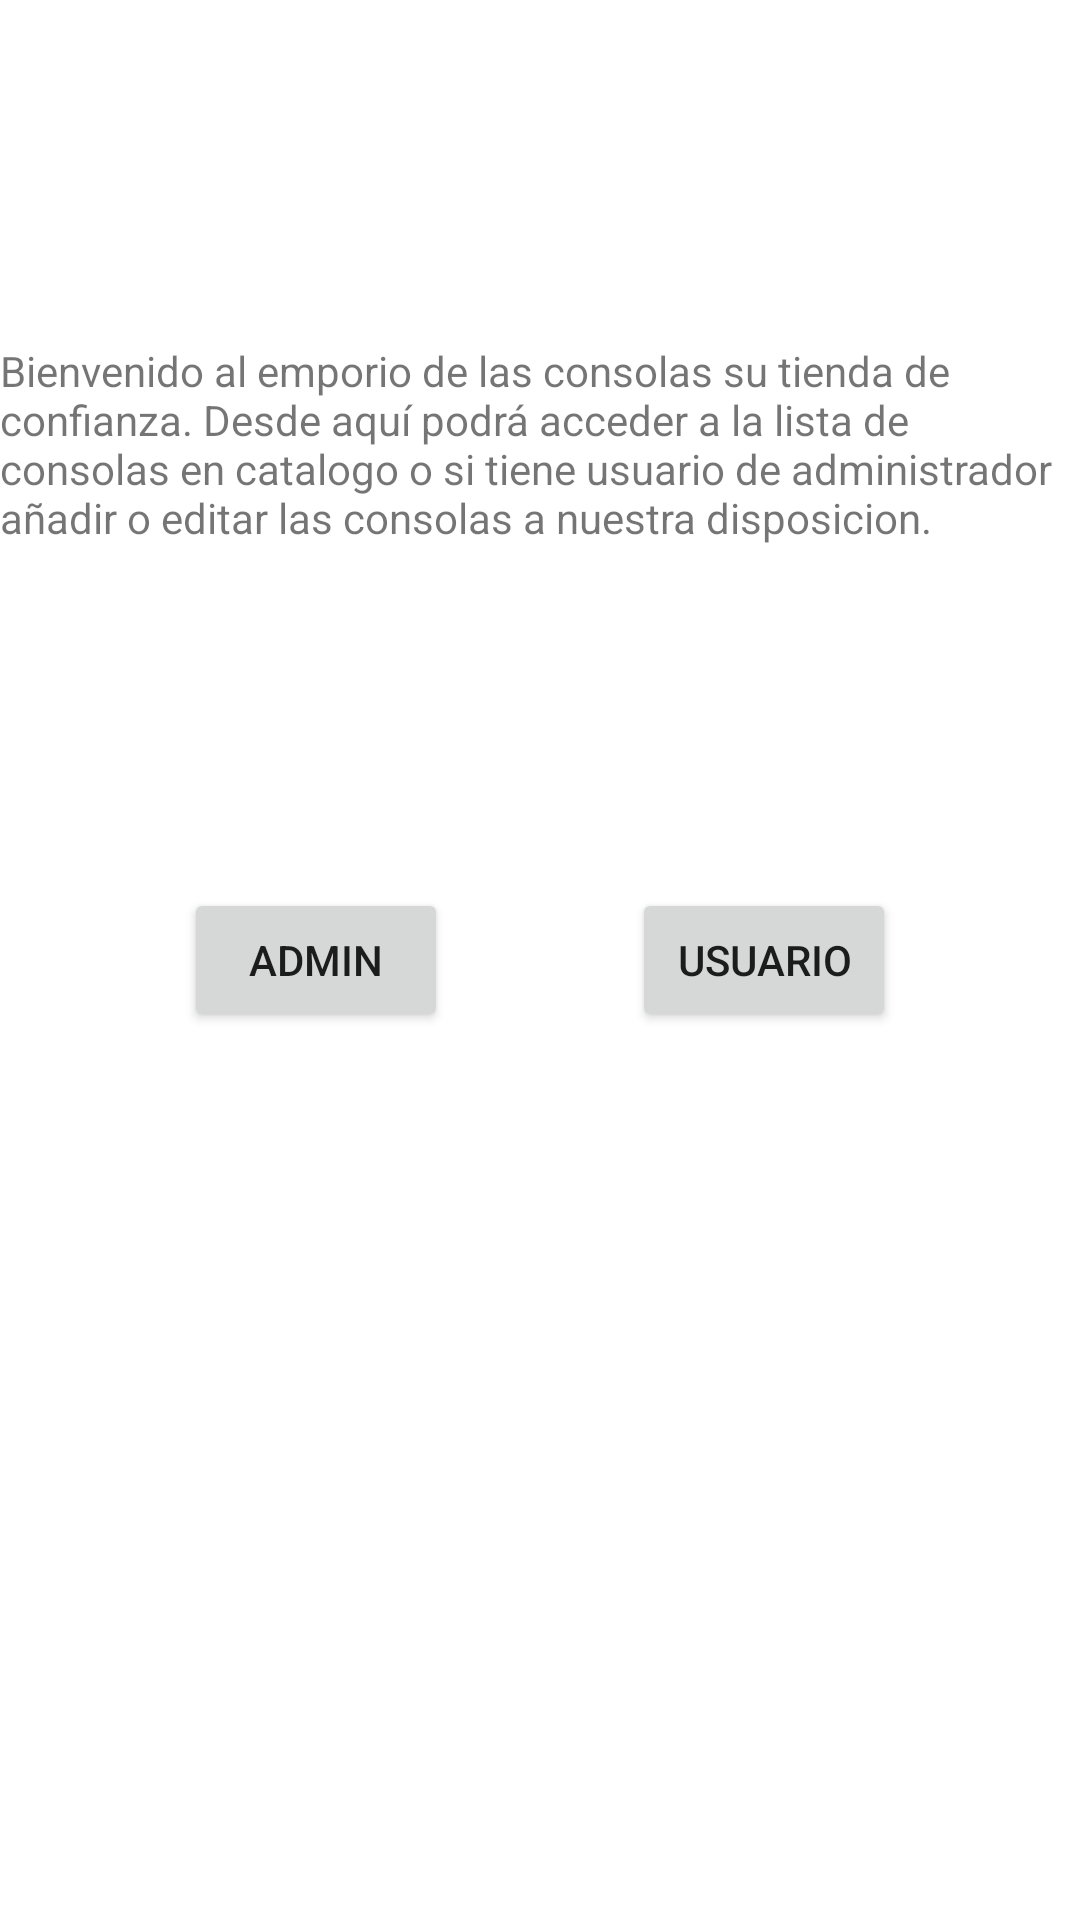

Android layout source for this screen:
<!-- AndroidManifest.xml: application theme Theme.PracticaLaravel -->
<!-- res/layout/fragment_inicio_fragment.xml -->
<?xml version="1.0" encoding="utf-8"?>
<androidx.constraintlayout.widget.ConstraintLayout xmlns:android="http://schemas.android.com/apk/res/android"
    xmlns:app="http://schemas.android.com/apk/res-auto"
    xmlns:tools="http://schemas.android.com/tools"
    android:id="@+id/frameLayout4"
    android:layout_width="match_parent"
    android:layout_height="match_parent"
    tools:context=".view.fragment.InicioFragment">

    

    <Button
        android:id="@+id/adminbtinicio"
        android:layout_width="wrap_content"
        android:layout_height="wrap_content"
        android:text="@string/admin"
        app:layout_constraintBottom_toBottomOf="parent"
        app:layout_constraintEnd_toStartOf="@+id/usuariobtinicio"
        app:layout_constraintHorizontal_bias="0.5"
        app:layout_constraintStart_toStartOf="parent"
        app:layout_constraintTop_toTopOf="parent" />

    <Button
        android:id="@+id/usuariobtinicio"
        android:layout_width="wrap_content"
        android:layout_height="wrap_content"
        android:text="@string/usuario"
        app:layout_constraintBottom_toBottomOf="parent"
        app:layout_constraintEnd_toEndOf="parent"
        app:layout_constraintHorizontal_bias="0.5"
        app:layout_constraintStart_toEndOf="@+id/adminbtinicio"
        app:layout_constraintTop_toTopOf="parent" />

    <TextView
        android:id="@+id/textView4"
        android:layout_width="wrap_content"
        android:layout_height="wrap_content"
        android:text="@string/bienvenidatv"
        app:layout_constraintBottom_toTopOf="@+id/adminbtinicio"
        app:layout_constraintEnd_toEndOf="parent"
        app:layout_constraintStart_toStartOf="parent"
        app:layout_constraintTop_toTopOf="parent" />

</androidx.constraintlayout.widget.ConstraintLayout>
<!-- resources referenced by this layout -->
<resources>
  <string name="admin">Admin</string>
  <string name="bienvenidatv">Bienvenido al emporio de las consolas su tienda de confianza. Desde aquí podrá acceder a la lista de consolas en catalogo o si tiene usuario de administrador añadir o editar las consolas a nuestra disposicion.</string>
  <string name="usuario">Usuario</string>
  <style name="Theme.PracticaLaravel" parent="Theme.MaterialComponents.DayNight.DarkActionBar">
          
          <item name="colorPrimary">@color/purple_500</item>
          <item name="colorPrimaryVariant">@color/purple_700</item>
          <item name="colorOnPrimary">@color/white</item>
          
          <item name="colorSecondary">@color/teal_200</item>
          <item name="colorSecondaryVariant">@color/teal_700</item>
          <item name="colorOnSecondary">@color/black</item>
          
          <item name="android:statusBarColor" tools:targetApi="l">?attr/colorPrimaryVariant</item>
          
      </style>
  <color name="purple_500">#FF6200EE</color>
  <color name="purple_700">#FF3700B3</color>
  <color name="white">#FFFFFFFF</color>
  <color name="teal_200">#FF03DAC5</color>
  <color name="teal_700">#FF018786</color>
  <color name="black">#FF000000</color>
</resources>
